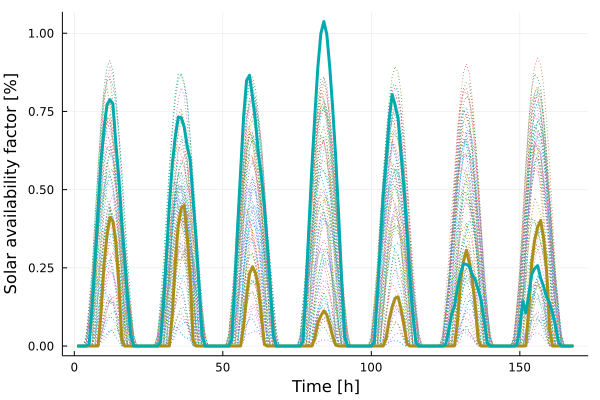

The file beside this chart, header and first rows:
x1, x2
0.0, 0.0
0.0, 0.0
0.0, 0.0
0.0, 5.08e-6
0.0, 0.005825
0.0, 0.1252
0.0, 0.2793
0.0004506, 0.4391
0.106, 0.5927
0.2611, 0.6958
0.3517, 0.7715
0.4114, 0.7878
0.3989, 0.7747
0.3301, 0.6462
0.1958, 0.5382
0.019, 0.394
4.8e-7, 0.2747
0.0, 0.1427
0.0, 0.03491
0.0, 2.373e-5
0.0, 0.0
0.0, 0.0
0.0, 0.0
0.0, 0.0
0.0, 0.0
0.0, 0.0
0.0, 0.0
0.0, 3.53e-6
0.0, 0.01256
0.0, 0.1321
0.0, 0.2814
0.0006028, 0.451
0.1017, 0.5827
0.2675, 0.6684
0.385, 0.7321
0.4401, 0.7296
0.4501, 0.7001
0.3524, 0.6391
0.2203, 0.5957
0.02006, 0.4664
1.25e-6, 0.3415
0.0, 0.1931
0.0, 0.03547
0.0, 1.549e-5
0.0, 0.0
0.0, 0.0
0.0, 0.0
0.0, 0.0
0.0, 0.0
0.0, 0.0
0.0, 0.0
0.0, 2.3e-6
0.0, 0.02002
0.0, 0.1908
0.0, 0.3834
0.0005731, 0.5603
0.06418, 0.7333
0.1588, 0.8492
0.2317, 0.8656
0.2537, 0.7955
... 108 more rows
